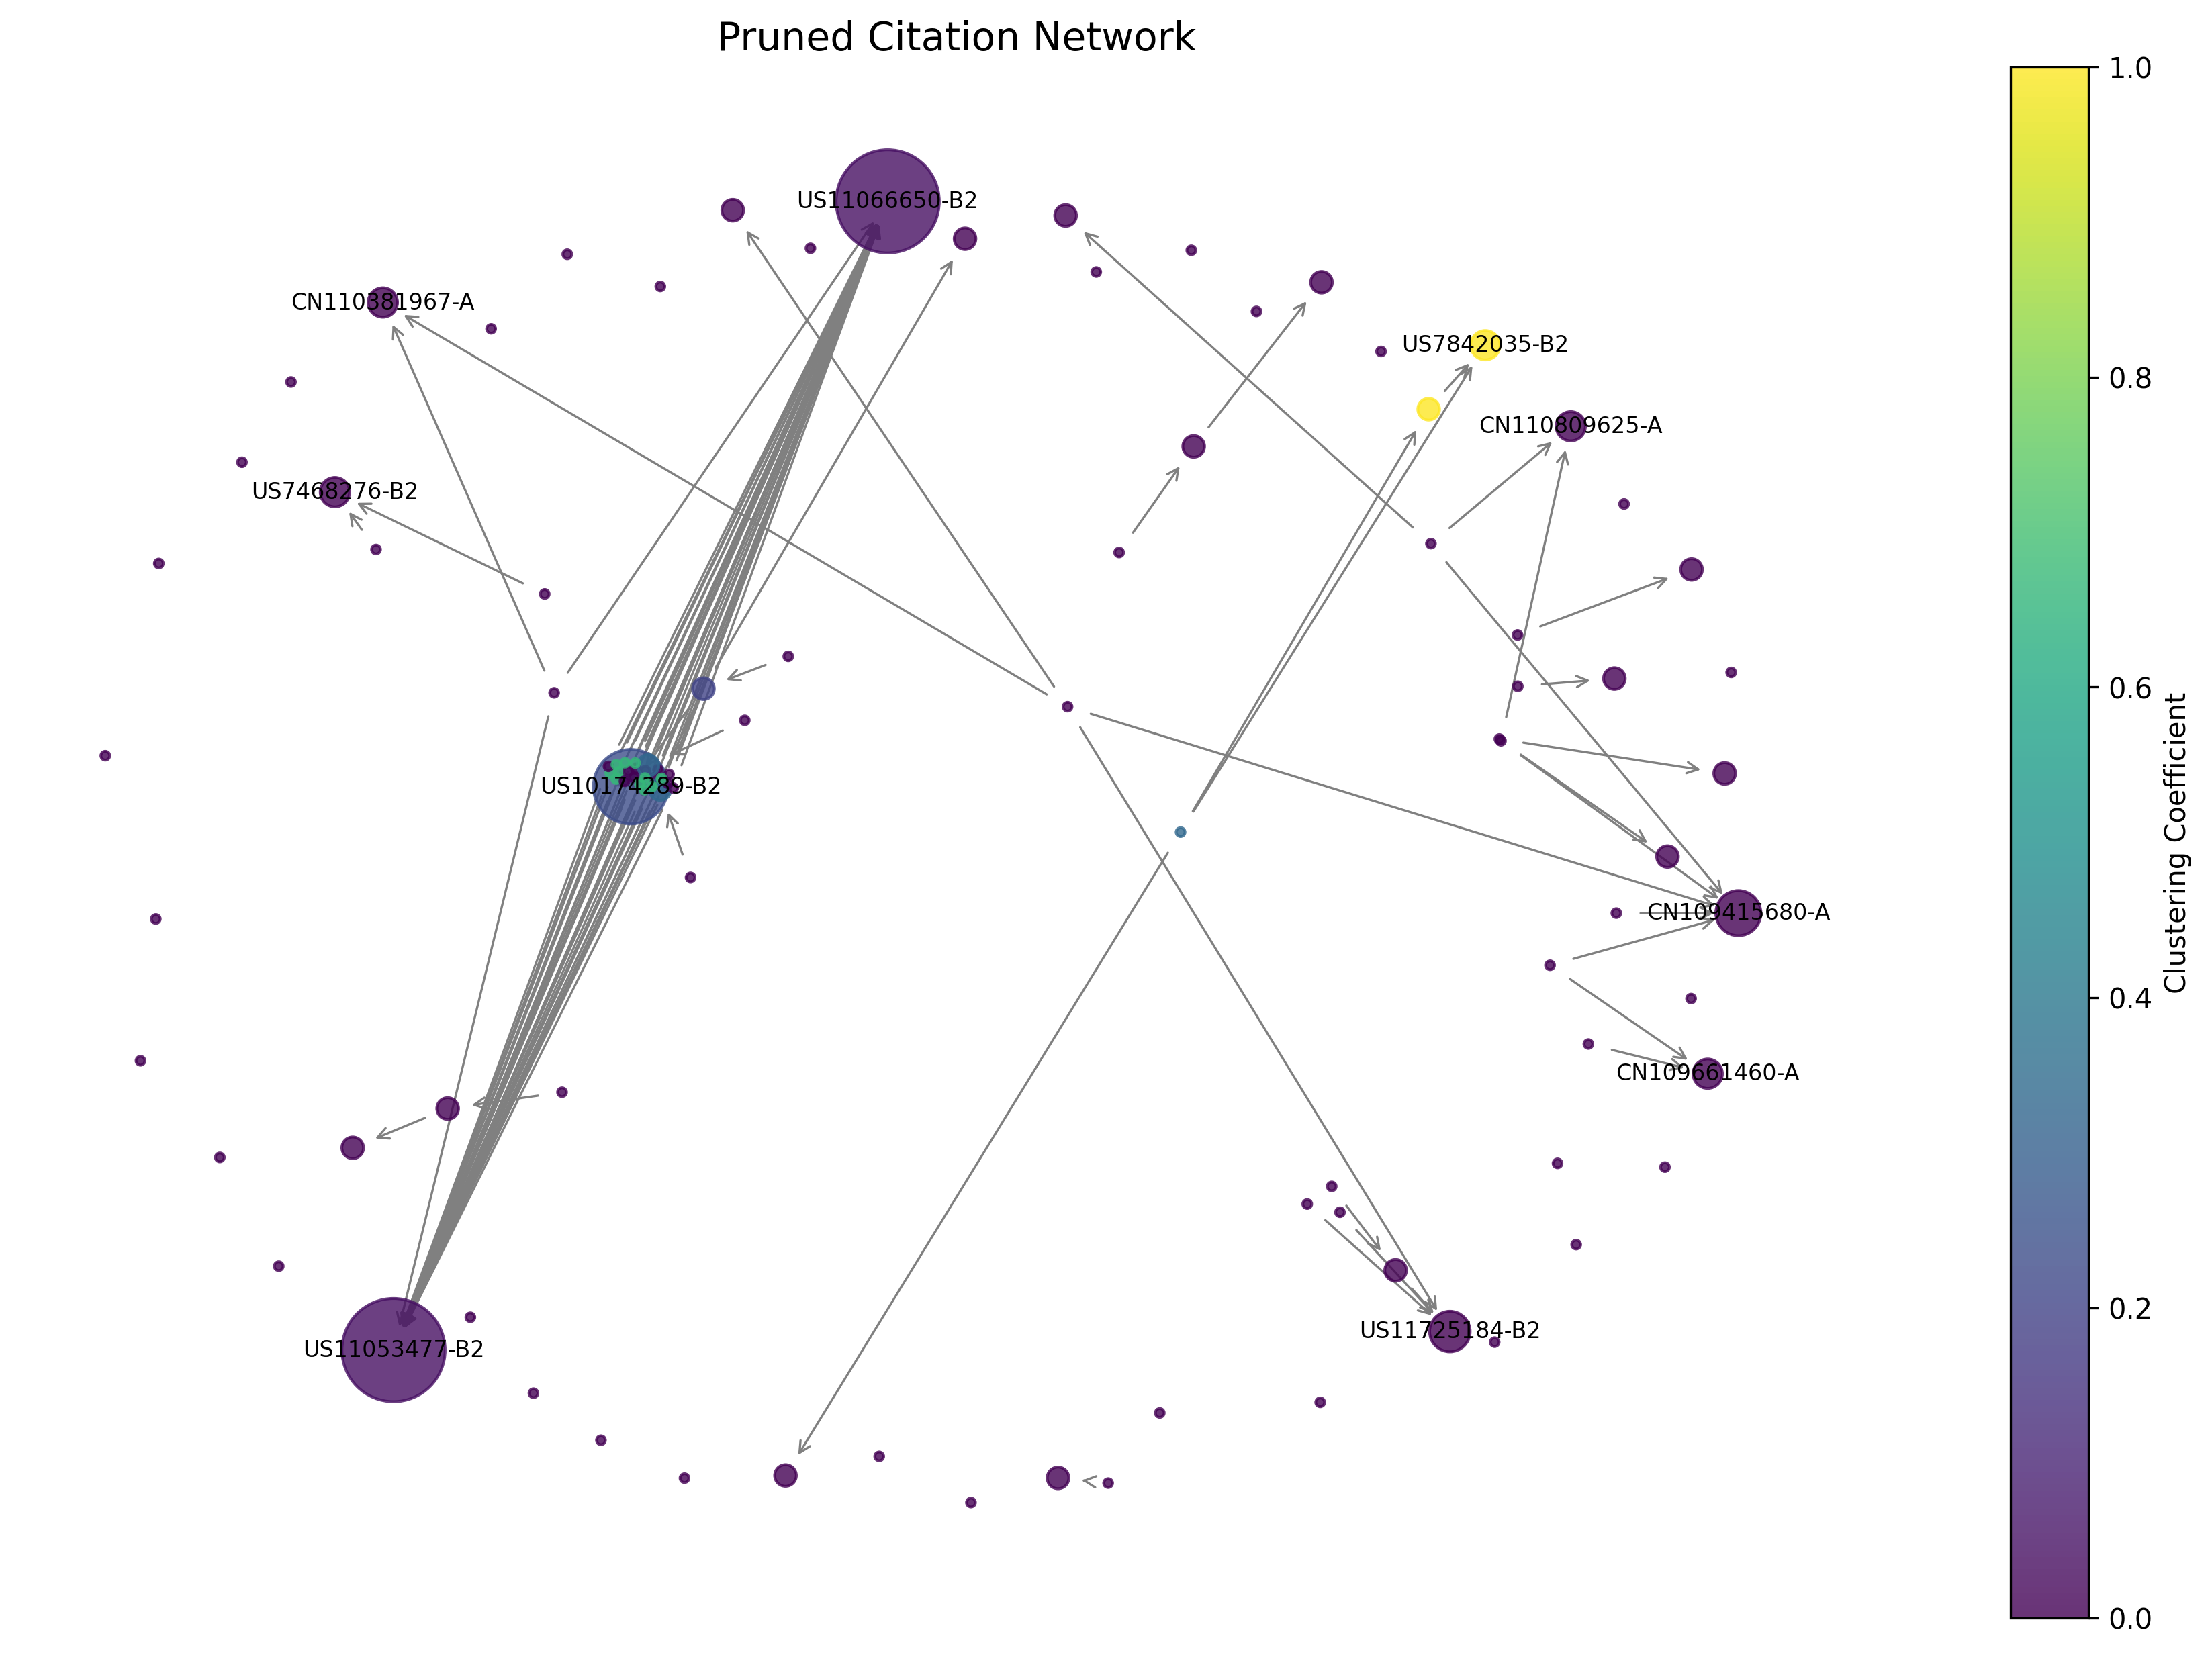

Data behind this chart, as committed beside it:
Source, Target, Weight
US10174289-B2, US11066650-B2, 1
US10174289-B2, US11053477-B2, 1
US7255879-B2, US7468276-B2, 1
US10597633-B2, US11725184-B2, 1
CN105378062-A, CN109415680-A, 1
CN105026552-A, CN109661460-A, 1
CN105026552-A, CN109415680-A, 1
CN106661548-A, CN111565798-A, 1
EP2393917-A2, US11066650-B2, 1
EP2393917-A2, US11053477-B2, 1
EP2393917-B1, CN110381967-A, 1
EP2393917-B1, US11066650-B2, 1
EP2393917-B1, US11053477-B2, 1
CN105358677-A, CN110249044-A, 1
CN105358677-A, CN109415680-A, 1
CN105358677-A, CN110809625-A, 1
CN108865972-A, CN108779437-A, 1
US9765301-B2, US11066650-B2, 1
US9765301-B2, US10174289-B2, 1
US9765301-B2, US11053477-B2, 1
US9765301-B2, US10006904-B2, 1
US10472612-B2, US11066650-B2, 1
US10472612-B2, US11053477-B2, 1
WO2018197544-A1, US11066650-B2, 1
WO2018197544-A1, US11053477-B2, 1
US7695958-B2, US11066650-B2, 1
US7695958-B2, US11053477-B2, 1
US8298822-B2, US11066650-B2, 1
US8298822-B2, US10174289-B2, 1
US8298822-B2, US11053477-B2, 1
US8603809-B2, US11066650-B2, 1
US8603809-B2, US10174289-B2, 1
US8603809-B2, US11053477-B2, 1
US9127254-B2, US11066650-B2, 1
US9127254-B2, US10174289-B2, 1
US9127254-B2, US11053477-B2, 1
US9375514-B2, US11066650-B2, 1
US9375514-B2, US10174289-B2, 1
US9375514-B2, US11053477-B2, 1
US9771562-B2, US11066650-B2, 1
US9771562-B2, US10174289-B2, 1
US9771562-B2, US11053477-B2, 1
US9856458-B2, US11066650-B2, 1
US9856458-B2, US10174289-B2, 1
US9856458-B2, US11053477-B2, 1
US9914920-B2, US11066650-B2, 1
US9914920-B2, US10174289-B2, 1
US9914920-B2, US11053477-B2, 1
US10087416-B2, US11066650-B2, 1
US10087416-B2, US11053477-B2, 1
US10179176-B2, US11066650-B2, 1
US10179176-B2, US11053477-B2, 1
US10222370-B2, US11066650-B2, 1
US10222370-B2, US11053477-B2, 1
US10369254-B2, US11066650-B2, 1
US10369254-B2, US11053477-B2, 1
US10426757-B2, US11066650-B2, 1
US10426757-B2, US11053477-B2, 1
US10532111-B2, US11066650-B2, 1
US10532111-B2, US11053477-B2, 1
... 45 more rows
